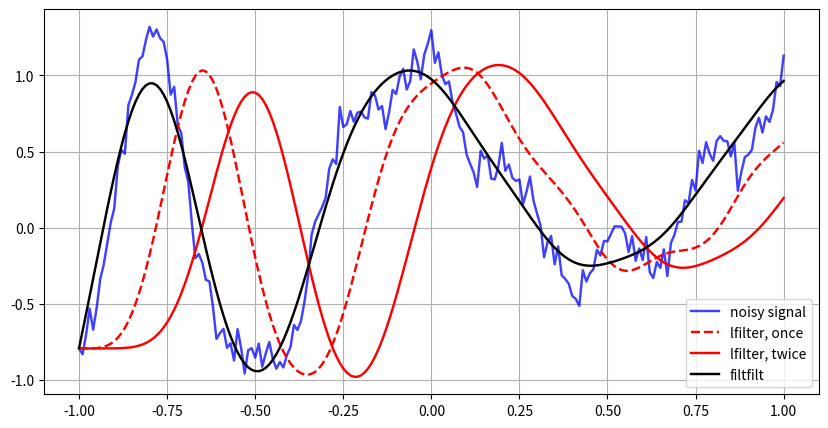

The script that saved this image:
from numpy import sin, cos, pi, linspace
from numpy.random import randn
from scipy.signal import lfilter, lfilter_zi, filtfilt, butter

from matplotlib.pyplot import plot, legend, show, grid, figure, savefig


# Generate a noisy signal to be filtered.
t = linspace(-1, 1, 201)
x = (sin(2 * pi * 0.75 * t*(1-t) + 2.1) + 0.1*sin(2 * pi * 1.25 * t + 1) +
    0.18*cos(2 * pi * 3.85 * t))
xn = x + randn(len(t)) * 0.08

# Create an order 3 lowpass butterworth filter.
b, a = butter(3, 0.05)

# Apply the filter to xn.  Use lfilter_zi to choose the initial condition
# of the filter.
zi = lfilter_zi(b, a)
z, _ = lfilter(b, a, xn, zi=zi*xn[0])

# Apply the filter again, to have a result filtered at an order
# the same as filtfilt.
z2, _ = lfilter(b, a, z, zi=zi*z[0])

# Use filtfilt to apply the filter.
y = filtfilt(b, a, xn)


# Make the plot.
figure(figsize=(10,5))

plot(t, xn, 'b', linewidth=1.75, alpha=0.75)
plot(t, z, 'r--', linewidth=1.75)
plot(t, z2, 'r', linewidth=1.75)
plot(t, y, 'k', linewidth=1.75)
legend(('noisy signal',
        'lfilter, once',
        'lfilter, twice',
        'filtfilt'),
        loc='best')

grid(True)
show()
#savefig('plot.png', dpi=65)